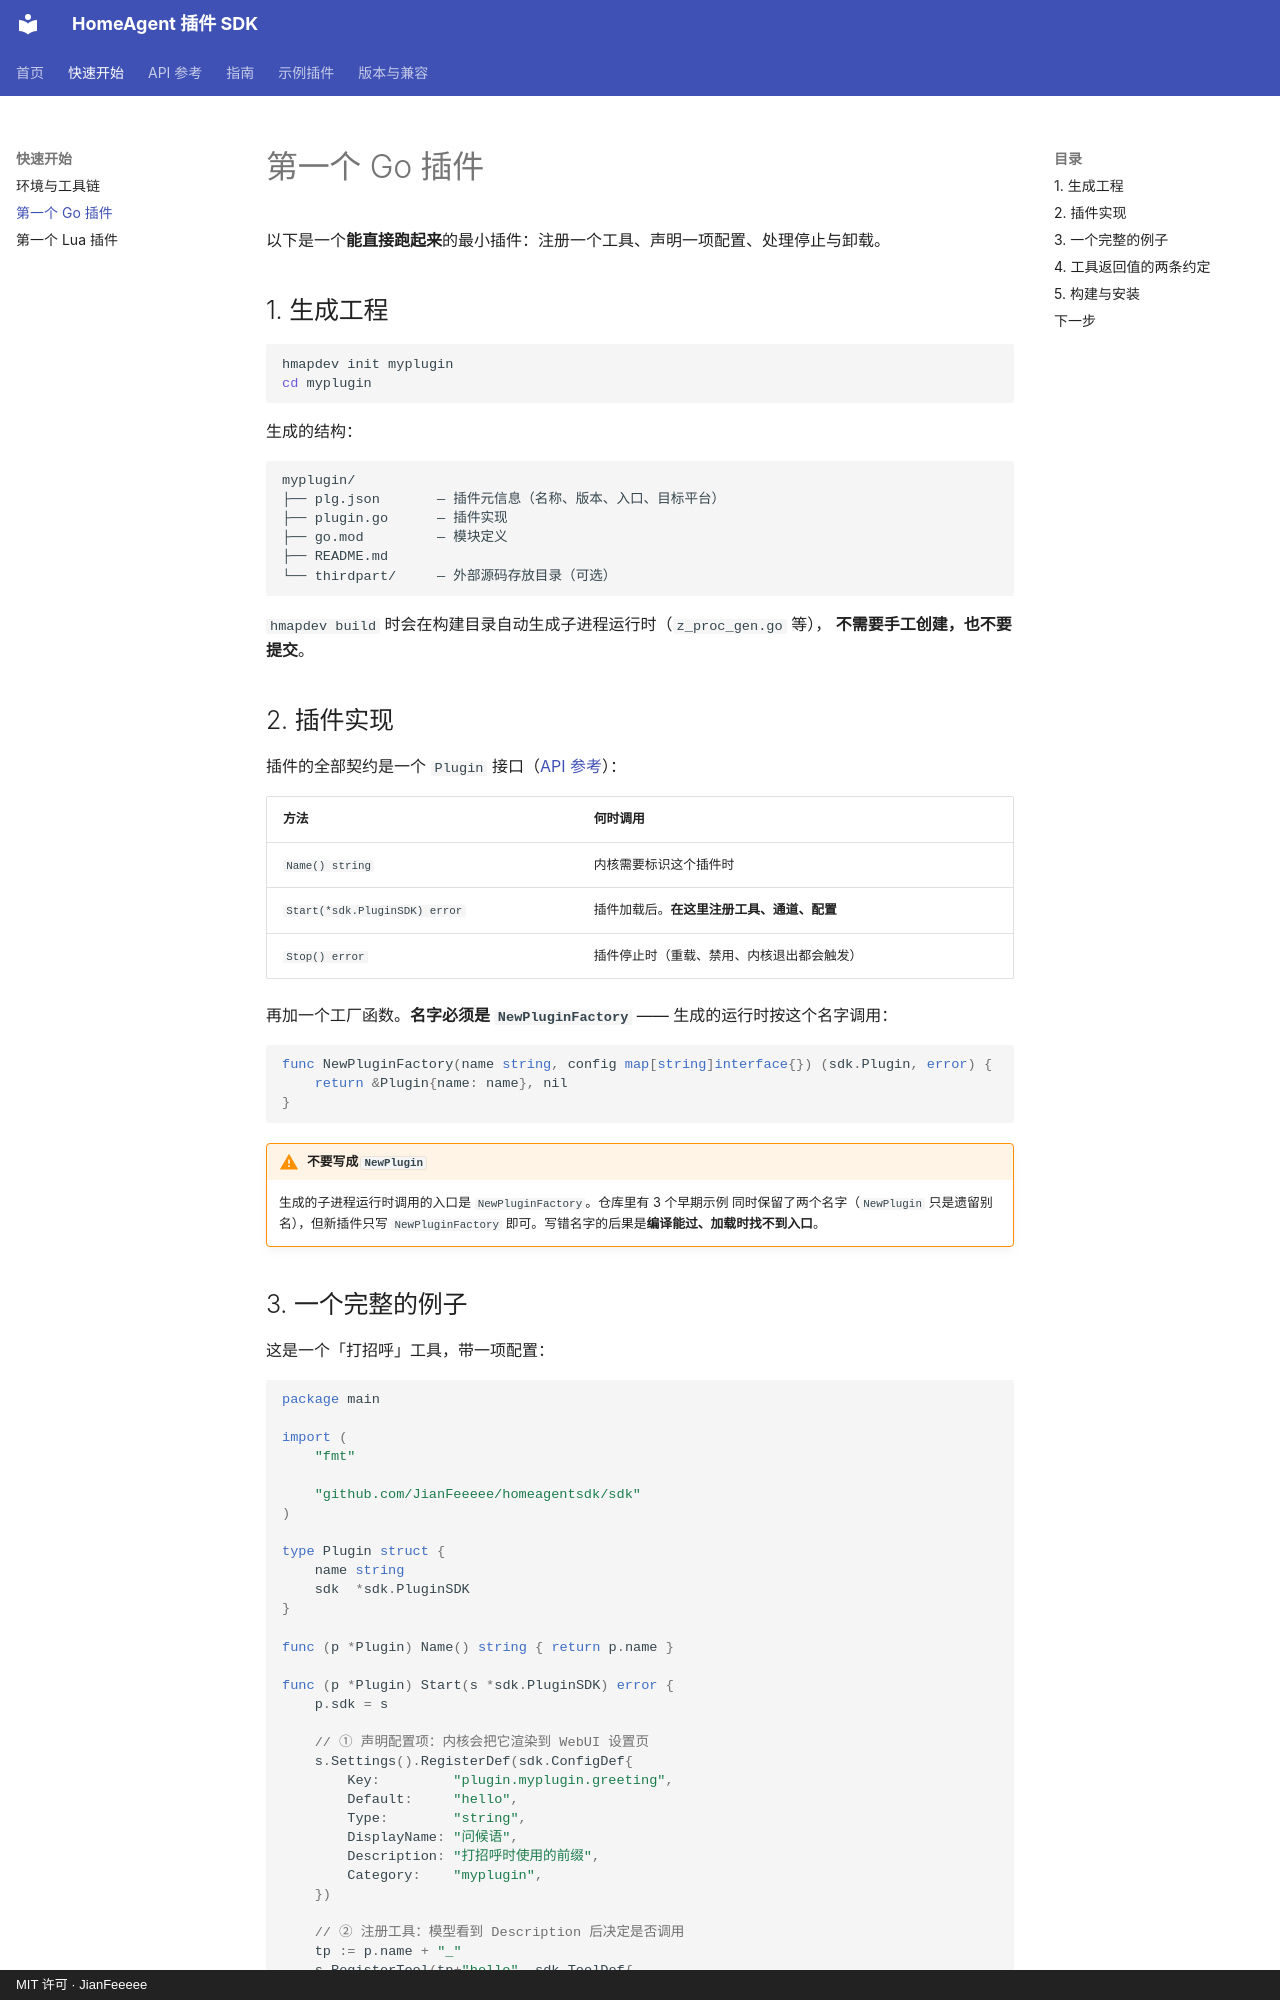

repository: JianFeeeee/homeagentsdk · page: guide/first-plugin/index.html · generator: mkdocs · copyright: MIT 许可 · JianFeeeee

# 第一个 Go 插件

以下是一个**能直接跑起来**的最小插件：注册一个工具、声明一项配置、处理停止与卸载。

## 1. 生成工程

```bash
hmapdev init myplugin
cd myplugin
```

生成的结构：

```
myplugin/
├── plg.json       — 插件元信息（名称、版本、入口、目标平台）
├── plugin.go      — 插件实现
├── go.mod         — 模块定义
├── README.md
└── thirdpart/     — 外部源码存放目录（可选）
```

`hmapdev build` 时会在构建目录自动生成子进程运行时（`z_proc_gen.go` 等），
**不需要手工创建，也不要提交**。

## 2. 插件实现

插件的全部契约是一个 `Plugin` 接口（[API 参考](../api/lifecycle.md#plugin)）：

| 方法 | 何时调用 |
|---|---|
| `Name() string` | 内核需要标识这个插件时 |
| `Start(*sdk.PluginSDK) error` | 插件加载后。**在这里注册工具、通道、配置** |
| `Stop() error` | 插件停止时（重载、禁用、内核退出都会触发） |

再加一个工厂函数。**名字必须是 `NewPluginFactory`** —— 生成的运行时按这个名字调用：

```go
func NewPluginFactory(name string, config map[string]interface{}) (sdk.Plugin, error) {
    return &Plugin{name: name}, nil
}
```

!!! warning "不要写成 `NewPlugin`"
    生成的子进程运行时调用的入口是 `NewPluginFactory`。仓库里有 3 个早期示例
    同时保留了两个名字（`NewPlugin` 只是遗留别名），但新插件只写
    `NewPluginFactory` 即可。写错名字的后果是**编译能过、加载时找不到入口**。
